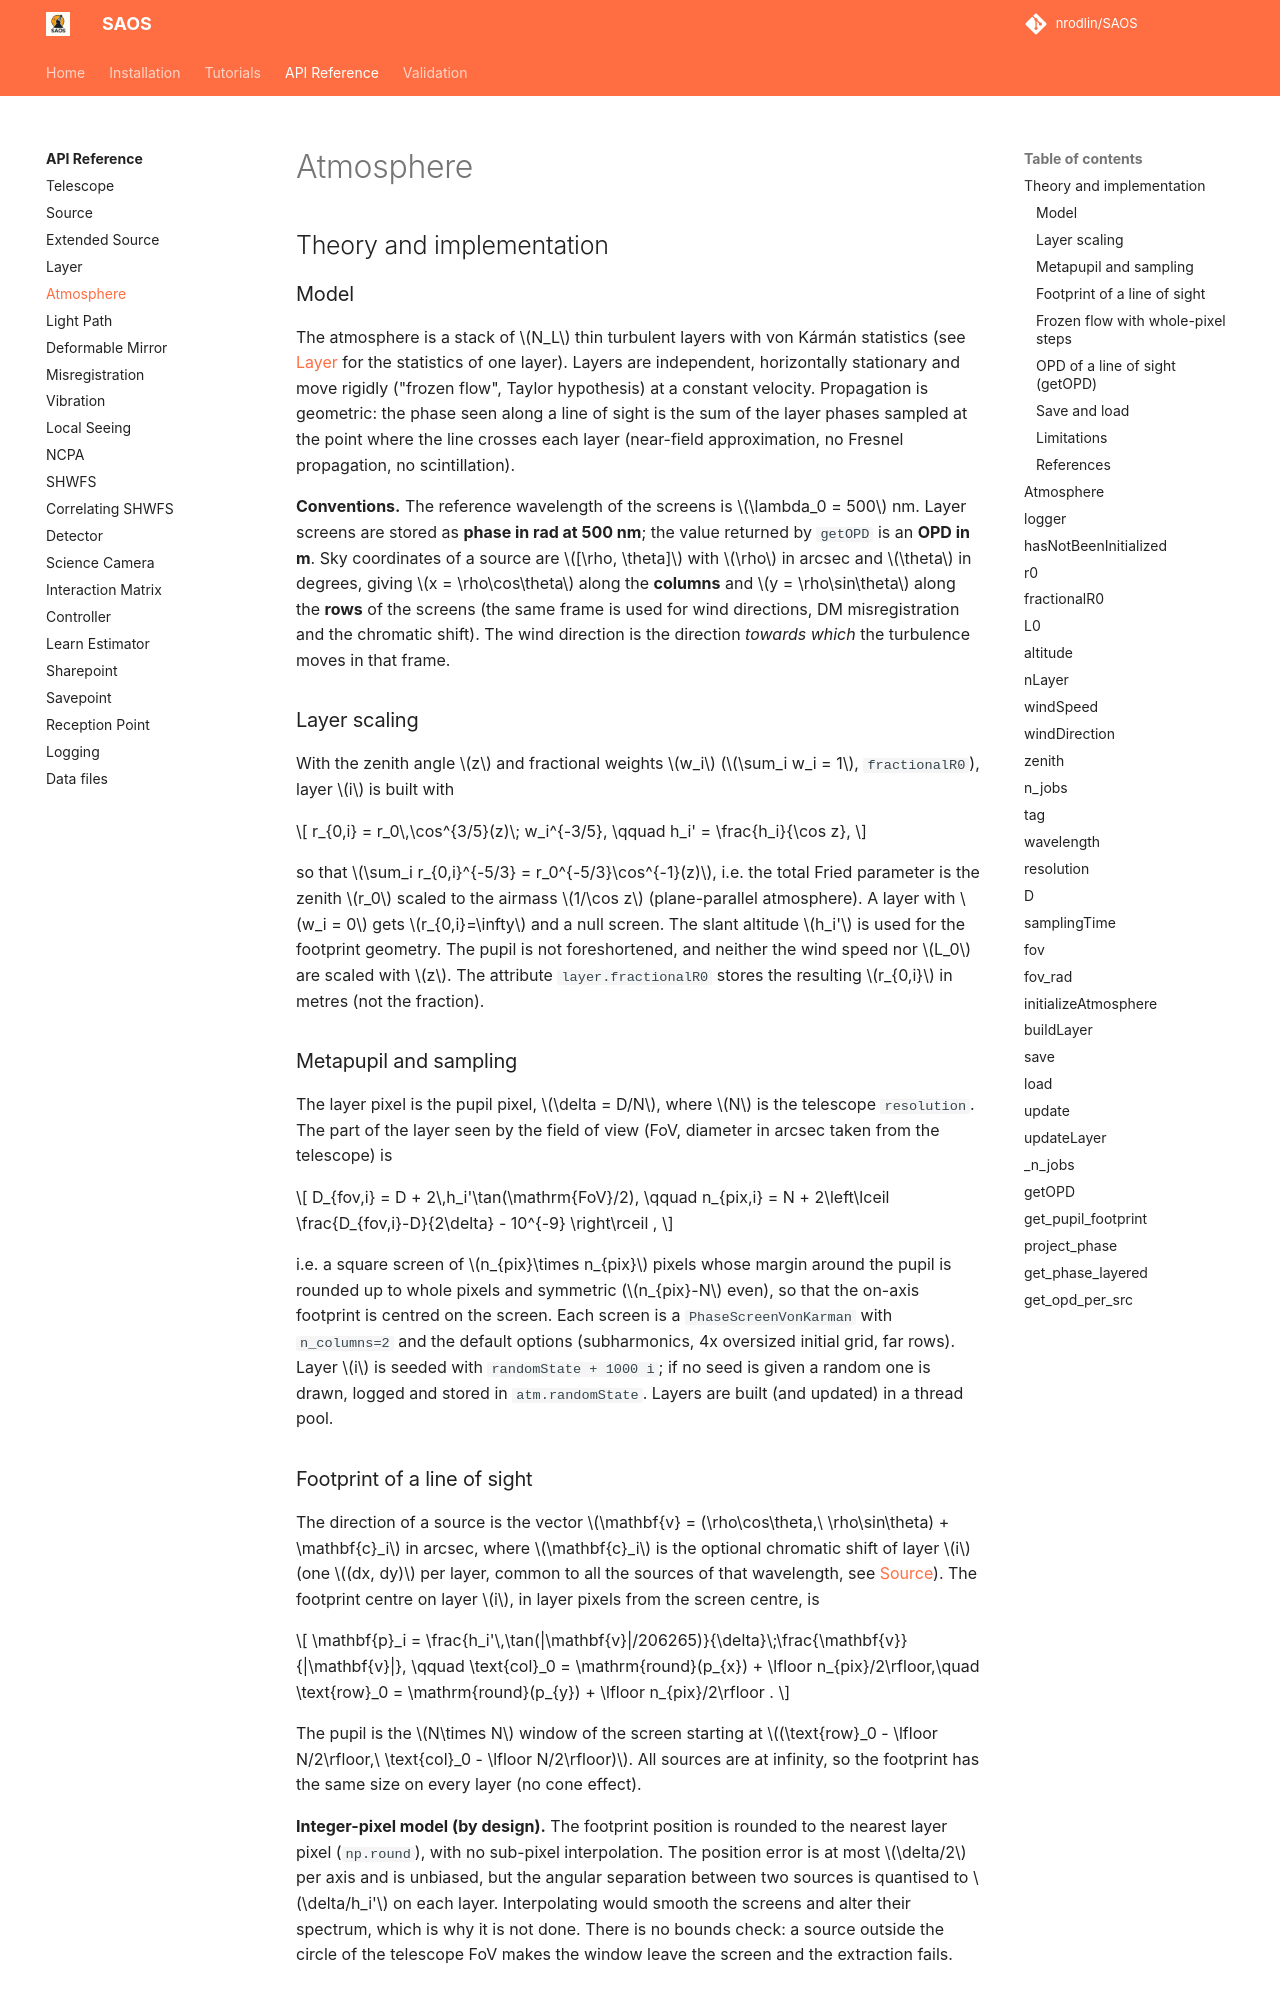

repository: nrodlin/SAOS · page: api/atmosphere/index.html · generator: mkdocs

# Atmosphere

## Theory and implementation

### Model

The atmosphere is a stack of $N_L$ thin turbulent layers with von Kármán statistics (see [Layer](layer.md) for the statistics of one layer). Layers are independent, horizontally stationary and move rigidly ("frozen flow", Taylor hypothesis) at a constant velocity. Propagation is geometric: the phase seen along a line of sight is the sum of the layer phases sampled at the point where the line crosses each layer (near-field approximation, no Fresnel propagation, no scintillation).
